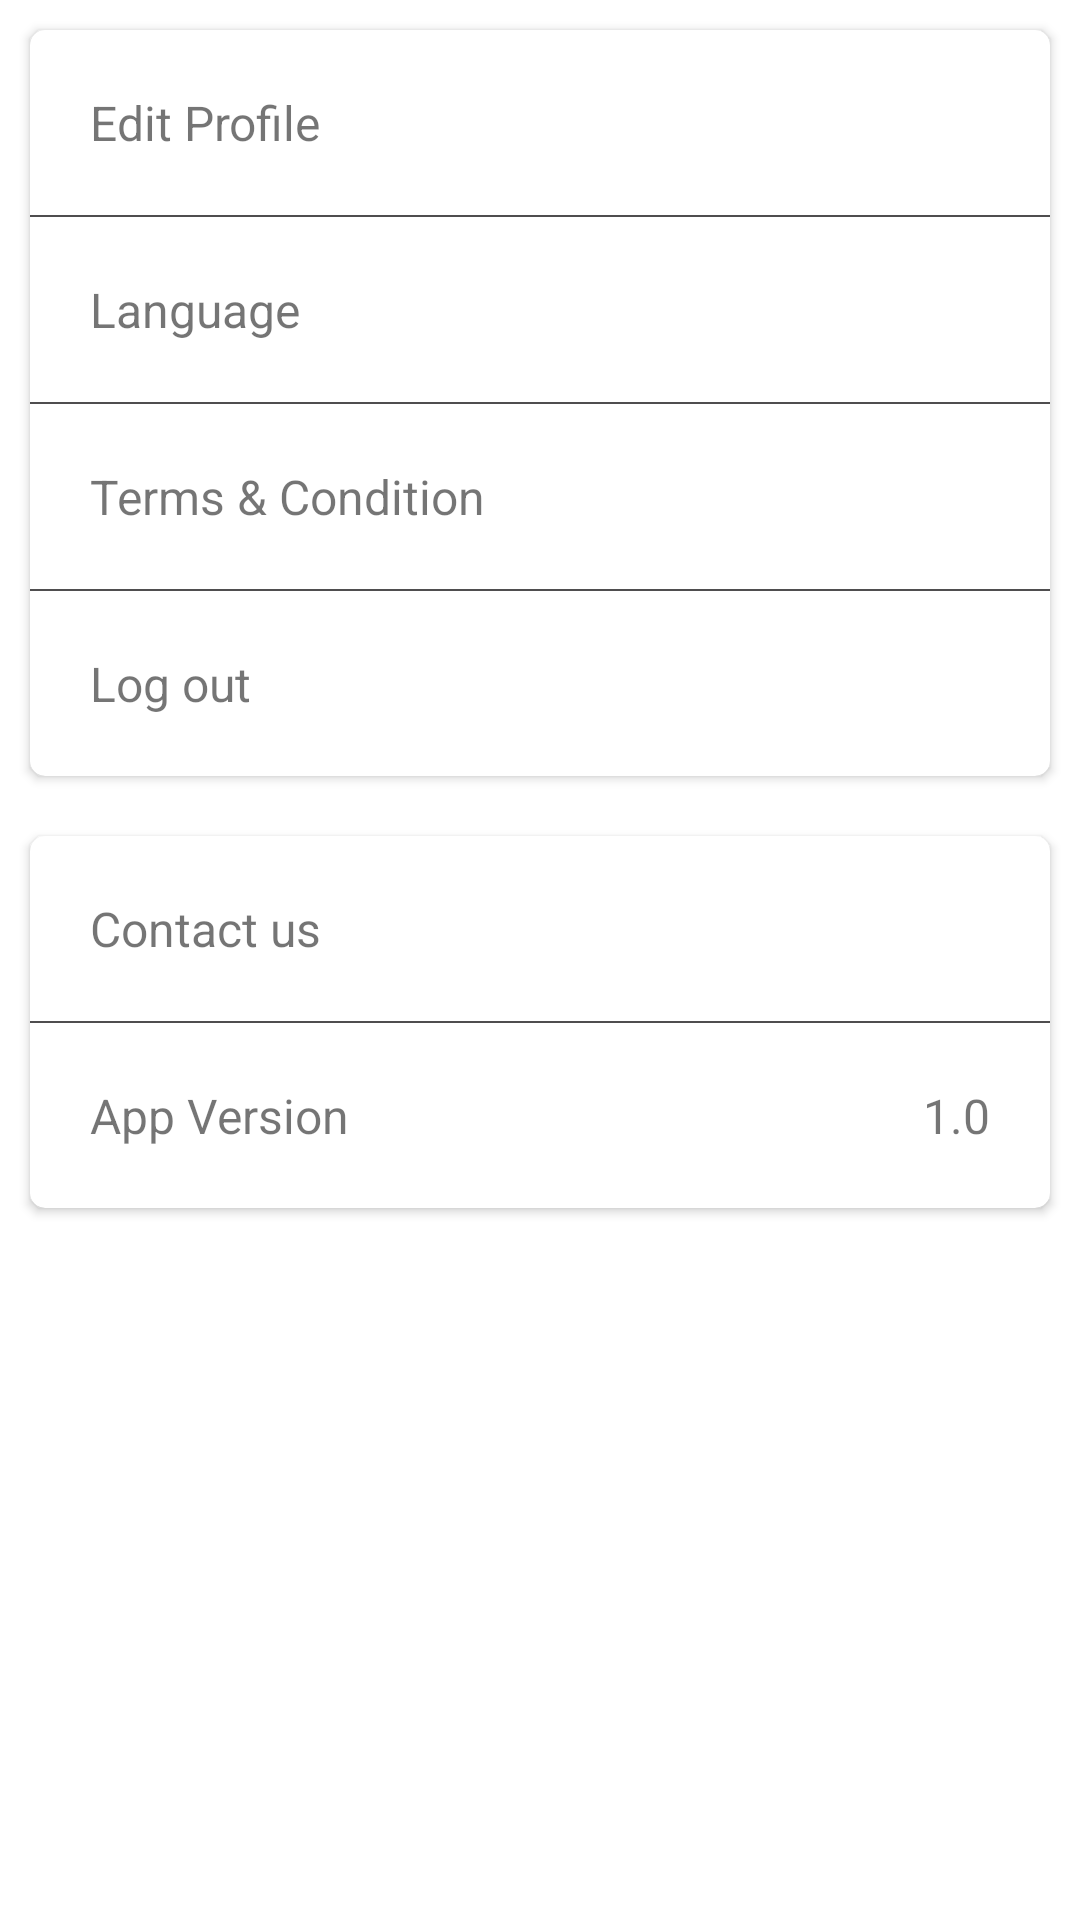

The Android layout XML behind this screen, and the referenced resources:
<!-- AndroidManifest.xml: application theme AppTheme -->
<!-- res/layout/fragment_settings.xml -->
<?xml version="1.0" encoding="utf-8"?>
<RelativeLayout xmlns:android="http://schemas.android.com/apk/res/android"
                xmlns:app="http://schemas.android.com/apk/res-auto" android:layout_width="match_parent"
                android:layout_height="match_parent"
                android:background="@color/color_white"
>

    

    <androidx.cardview.widget.CardView
            android:id="@+id/cv_up_layout"
            android:layout_width="match_parent"
            android:layout_height="wrap_content"
            app:cardCornerRadius="@dimen/dimen_5dp"
            app:cardElevation="2dp"
            android:layout_margin="@dimen/dimen_10dp"

    >
        <LinearLayout
                android:layout_width="match_parent"
                android:layout_height="wrap_content"
                android:orientation="vertical"
        >

            <TextView
                    android:id="@+id/settings_edit_profile"
                    android:layout_width="match_parent"
                    android:layout_height="wrap_content"
                    android:text="@string/info_edit_profile"
                    android:textSize="@dimen/dimen_16sp"
                    android:padding="@dimen/dimen_10dp"
                    android:layout_margin="@dimen/dimen_10dp"
            />

            <View
                    android:layout_width="match_parent"
                    android:layout_height="0.5dp"
                    android:background="@color/color_dark_grey"/>

            <TextView
                    android:id="@+id/settings_language"
                    android:layout_width="match_parent"
                    android:layout_height="wrap_content"
                    android:text="@string/info_languages"
                    android:textSize="@dimen/dimen_16sp"
                    android:padding="@dimen/dimen_10dp"
                    android:layout_margin="@dimen/dimen_10dp"
            />

            <View
                    android:layout_width="match_parent"
                    android:layout_height="0.5dp"
                    android:background="@color/color_dark_grey"/>

            <TextView
                    android:id="@+id/settings_terms"
                    android:layout_width="match_parent"
                    android:layout_height="wrap_content"
                    android:text="@string/info_terms_condition"
                    android:textSize="@dimen/dimen_16sp"
                    android:padding="@dimen/dimen_10dp"
                    android:layout_margin="@dimen/dimen_10dp"

            />

            <View
                    android:layout_width="match_parent"
                    android:layout_height="0.5dp"
                    android:background="@color/color_dark_grey"/>

            <TextView
                    android:id="@+id/settings_logout"
                    android:layout_width="match_parent"
                    android:layout_height="wrap_content"
                    android:text="@string/info_logout"
                    android:textSize="@dimen/dimen_16sp"
                    android:padding="@dimen/dimen_10dp"
                    android:layout_margin="@dimen/dimen_10dp"
            />

        </LinearLayout>

    </androidx.cardview.widget.CardView>

    <androidx.cardview.widget.CardView
            android:layout_width="match_parent"
            android:layout_height="wrap_content"
            app:cardCornerRadius="@dimen/dimen_5dp"
            app:cardElevation="2dp"
            android:layout_margin="@dimen/dimen_10dp"
            android:layout_below="@+id/cv_up_layout"

    >
        <LinearLayout
                android:layout_width="match_parent"
                android:layout_height="wrap_content"
                android:orientation="vertical"
        >

            <TextView
                    android:id="@+id/settings_contact_us"
                    android:layout_width="match_parent"
                    android:layout_height="wrap_content"
                    android:text="@string/info_contact_us"
                    android:textSize="@dimen/dimen_16sp"
                    android:padding="@dimen/dimen_10dp"
                    android:layout_margin="@dimen/dimen_10dp"
            />

            <View
                    android:layout_width="match_parent"
                    android:layout_height="0.5dp"
                    android:background="@color/color_dark_grey"/>

            <LinearLayout
                    android:layout_width="match_parent"
                    android:layout_height="wrap_content"
                    android:orientation="horizontal"
            >

                <TextView
                        android:layout_width="0dp"
                        android:layout_height="wrap_content"
                        android:text="@string/info_app_version"
                        android:textSize="@dimen/dimen_16sp"
                        android:padding="@dimen/dimen_10dp"
                        android:layout_margin="@dimen/dimen_10dp"
                        android:layout_weight="1"
                />

                <TextView
                        android:layout_width="wrap_content"
                        android:layout_height="wrap_content"
                        android:text="1.0"
                        android:textSize="@dimen/dimen_16sp"
                        android:padding="@dimen/dimen_10dp"
                        android:layout_margin="@dimen/dimen_10dp"
                />


            </LinearLayout>


        </LinearLayout>

    </androidx.cardview.widget.CardView>


</RelativeLayout>
<!-- resources referenced by this layout -->
<resources>
  <color name="color_dark_grey">#4F4E4F</color>
  <color name="color_white">#FFFFFF</color>
  <dimen name="dimen_10dp">10dp</dimen>
  <dimen name="dimen_16sp">16sp</dimen>
  <dimen name="dimen_5dp">5dp</dimen>
  <string name="info_app_version">App Version</string>
  <string name="info_contact_us">Contact us</string>
  <string name="info_edit_profile">Edit Profile</string>
  <string name="info_languages">Language</string>
  <string name="info_logout">Log out</string>
  <string name="info_terms_condition">Terms &amp; Condition</string>
  <style name="AppTheme" parent="Theme.AppCompat.Light.NoActionBar">
          
          <item name="colorPrimary">@color/colorPrimary</item>
          <item name="colorPrimaryDark">@color/colorPrimaryDark</item>
          <item name="colorAccent">@color/colorAccent</item>
      </style>
  <color name="colorPrimary">#008577</color>
  <color name="colorPrimaryDark">#00574B</color>
  <color name="colorAccent">#D81B60</color>
</resources>
